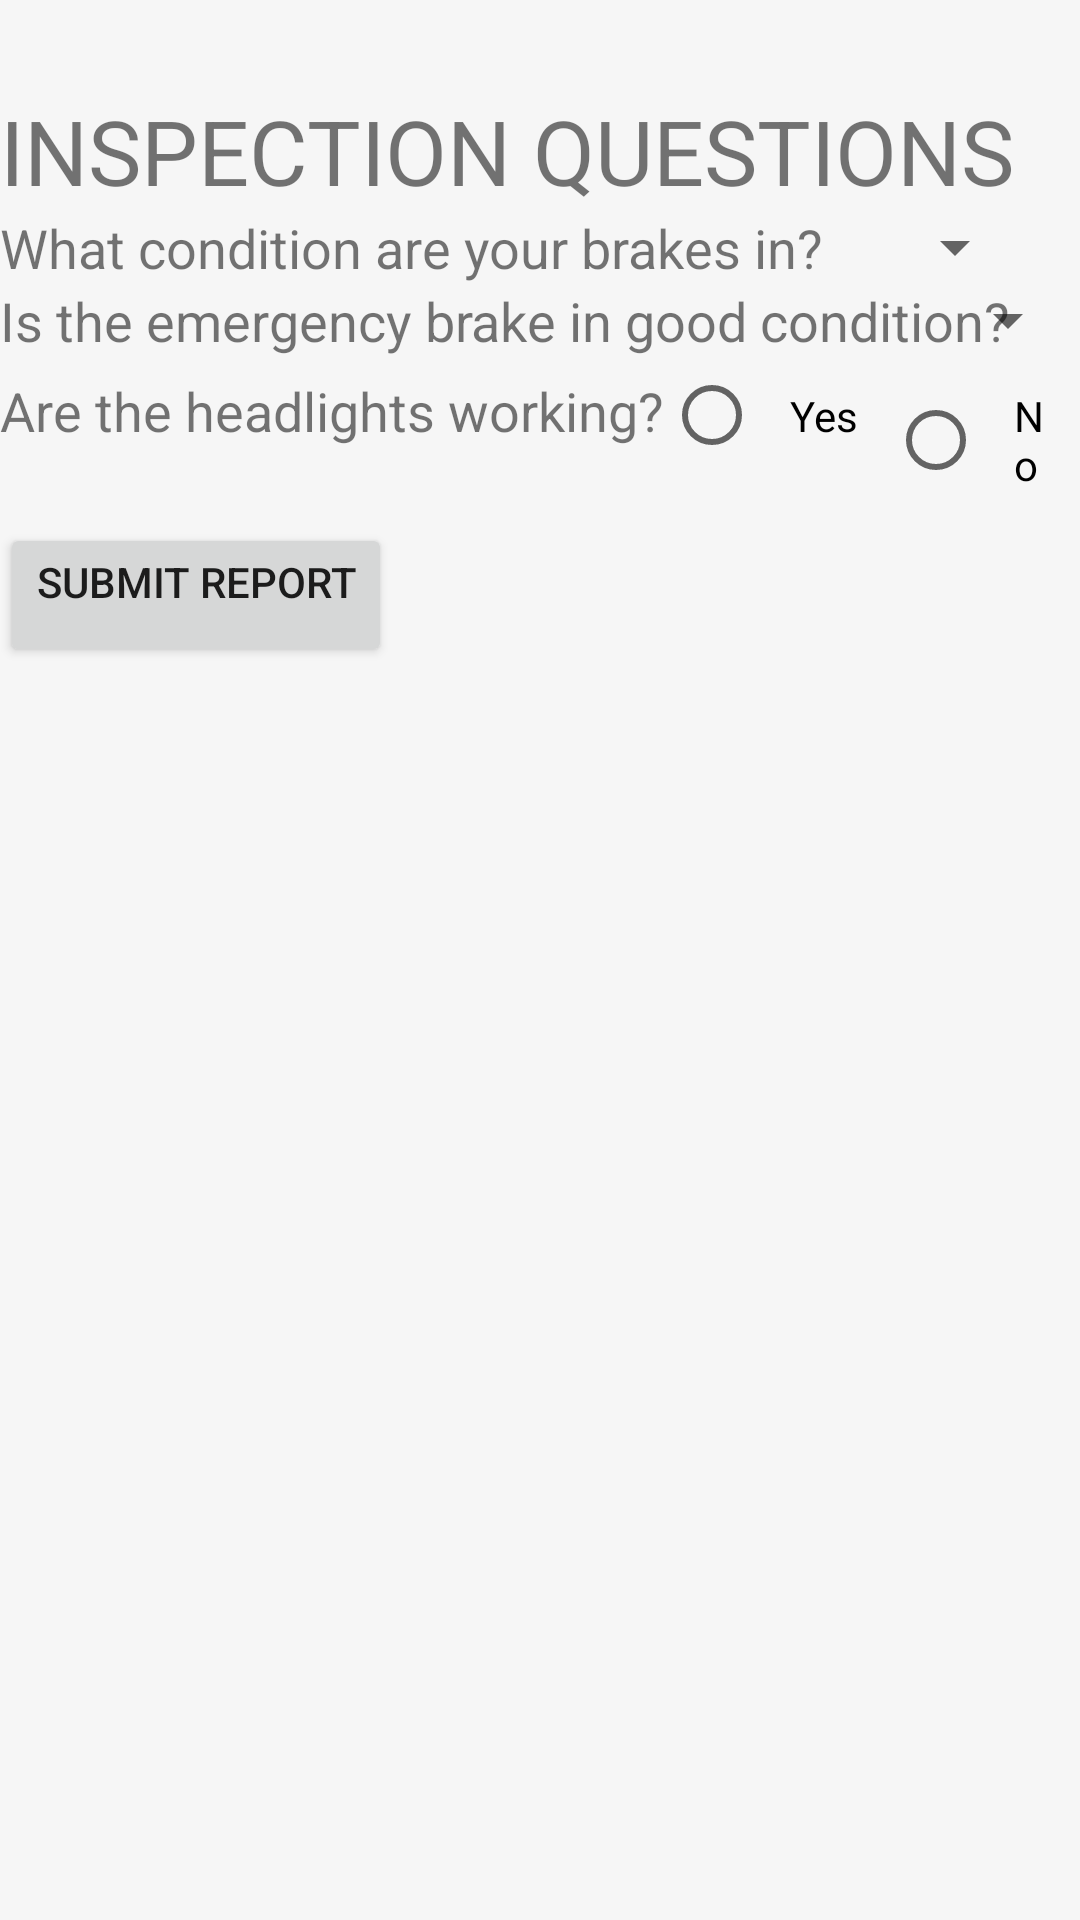

This screen was rendered from an Android layout file. Write that file and the resources it references.
<!-- AndroidManifest.xml: application theme AppTheme -->
<!-- res/layout/fragment_inspection_report.xml -->
<?xml version="1.0" encoding="utf-8"?>
<LinearLayout xmlns:android="http://schemas.android.com/apk/res/android"
    xmlns:tools="http://schemas.android.com/tools"
    android:layout_width="match_parent"
    android:layout_height="match_parent"
    android:orientation="vertical"
    tools:context=".InspectionReportFragment">

    <TextView
        android:layout_width="wrap_content"
        android:layout_height="wrap_content"
        android:textAllCaps="true"
        android:textSize="30sp"
        android:paddingTop="30dp"
        android:text="Inspection Questions" />
    
    <LinearLayout
        android:layout_width="match_parent"
        android:layout_height="wrap_content"
        android:orientation="horizontal">
        <TextView
            android:textSize="18sp"
            android:layout_width="wrap_content"
            android:layout_height="wrap_content"
            android:paddingRight="20dp"
            android:text="What condition are your brakes in?"/>
        <Spinner
            android:id="@+id/spinner_languages"
            android:layout_width="wrap_content"
            android:layout_height="wrap_content"
            android:spinnerMode="dropdown" />
    </LinearLayout>

    
    <LinearLayout
        android:layout_width="match_parent"
        android:layout_height="wrap_content"
        android:orientation="horizontal">
        <TextView
            android:textSize="18sp"
            android:layout_width="wrap_content"
            android:layout_height="wrap_content"
            android:paddingRight="20dp"
            android:text="Is the emergency brake in good condition?"/>
        <Spinner
            android:id="@+id/spinner_emergency_brake"
            android:layout_width="wrap_content"
            android:layout_height="wrap_content"
            android:spinnerMode="dropdown" />
    </LinearLayout>
    <RadioGroup xmlns:android="http://schemas.android.com/apk/res/android"
        android:layout_width="match_parent"
        android:layout_height="wrap_content"
        android:tooltipText="Question?"
        android:orientation="horizontal">
        <TextView
            android:id="@+id/header"
            android:layout_width="wrap_content"
            android:layout_height="wrap_content"
            android:textSize="18sp"
            android:text="Are the headlights working?" />
        <RadioButton android:id="@+id/radio_pirates"
            android:layout_width="wrap_content"
            android:layout_height="wrap_content"
            android:padding="10dp"
            android:text="Yes"/>
        <RadioButton android:id="@+id/radio_ninjas"
            android:layout_width="wrap_content"
            android:layout_height="wrap_content"
            android:padding="10dp"
            android:text="No"/>
    </RadioGroup>
    <androidx.appcompat.widget.AppCompatButton
        android:layout_width="wrap_content"
        android:layout_height="wrap_content"
        android:text="Submit report"
        android:gravity="center_horizontal"/>

</LinearLayout>
<!-- resources referenced by this layout -->
<resources>
  <style name="AppTheme" parent="Theme.AppCompat.Light.DarkActionBar">
          
          <item name="colorPrimary">@color/colorPrimary</item>
          <item name="colorPrimaryDark">@color/colorPrimaryDark</item>
          <item name="colorAccent">@color/colorAccent</item>
          <item name="android:windowBackground">@color/grayA</item>
      </style>
  <color name="colorPrimary">#3377bb</color>
  <color name="colorPrimaryDark">#003355</color>
  <color name="colorAccent">#00aaee</color>
  <color name="grayA">#f6f6f6</color>
</resources>
